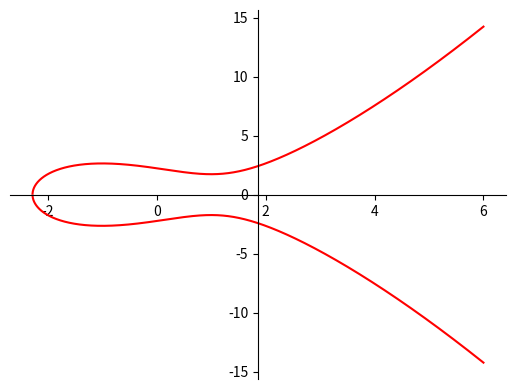

Python code for this plot:
import matplotlib.pyplot as plt
import numpy as np

x = np.linspace(-6, 6, 10000)

y = abs((x**3-3*x+5)**(0.5))
z = -y

fig = plt.figure()

# setting the axes at the centre
fig = plt.figure()
ax = fig.add_subplot(1, 1, 1)
ax.spines['left'].set_position('center')
ax.spines['bottom'].set_position('zero')
ax.spines['right'].set_color('none')
ax.spines['top'].set_color('none')
ax.xaxis.set_ticks_position('bottom')
ax.yaxis.set_ticks_position('left')

# plot the function
plt.plot(x,y, 'r')
plt.plot(x,z, 'r')
# show the plot
plt.show()
